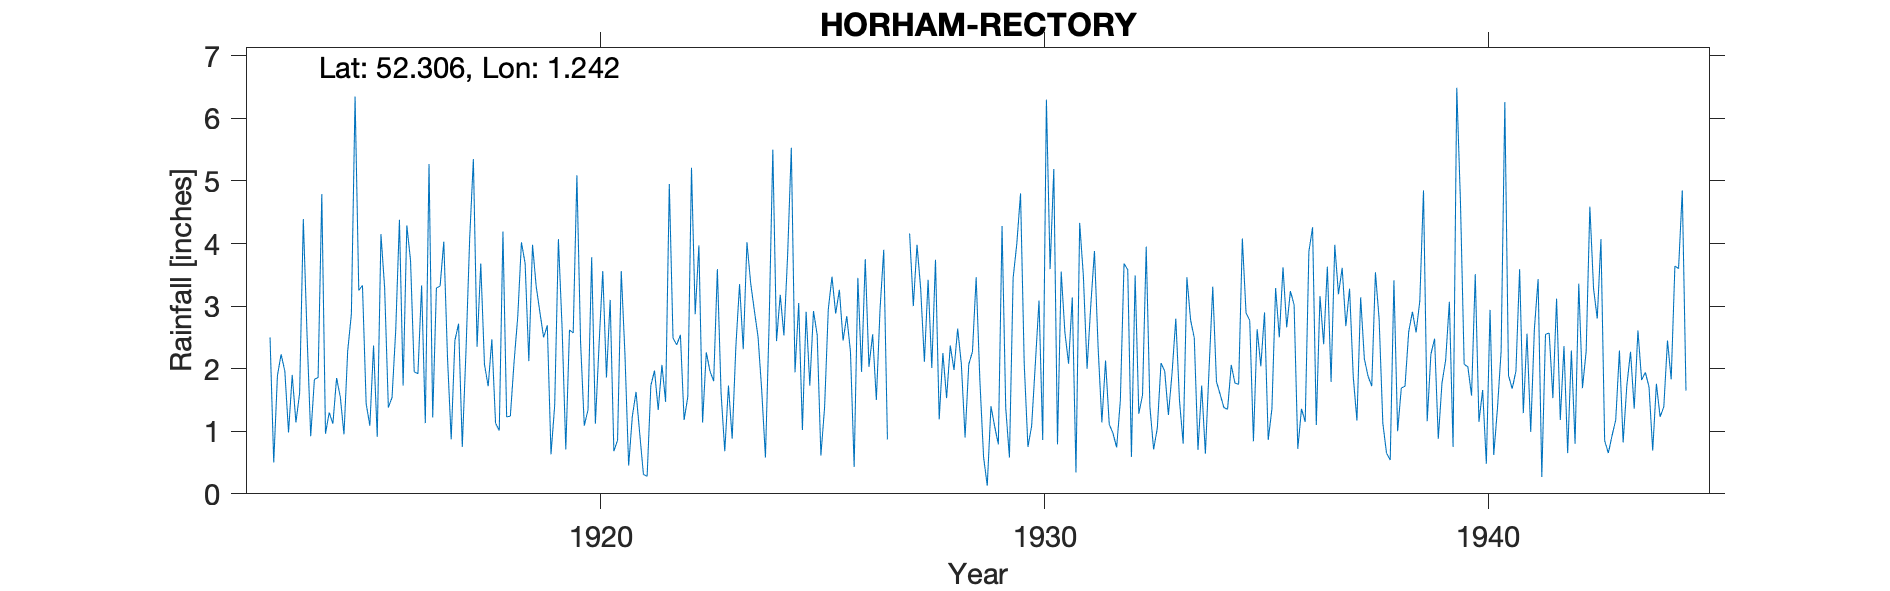

Data behind this chart, as committed beside it:
HORHAM-RECTORY, , , , , , , , , , , , , , , , , , , , , , , 
Grid ref, TM211725, Long, 1.242, Lat, 52.31, Elevation, 175, ft, , , , , , , , , , , , , , , 
Station no, 1374, , , , , , , , , , , , , , , , , , , , , , 
, 1910, 1911, 1912, 1913, 1914, 1915, 1916, 1917, 1918, 1919, 1920, 1921, 1922, 1923, 1924, 1925, 1926, 1927, 1928, 1929, 1930, 1931, 1932
January, , , , 2.5, 1.83, 3.25, 1.73, 2.18, 2.47, 3.31, 2.42, 2.23, 4.95, 1.8, 2.51, 1.02, 2.84, , 3.74, 1.82, 2.08, 2.08, 0.97
February, , , , 0.5, 1.86, 3.33, 4.29, 0.87, 1.13, 2.9, 1.09, 0.45, 2.49, 3.59, 1.65, 2.91, 2.27, , 1.19, 0.59, 0.75, 3.14, 0.74
March, , , , 1.89, 4.79, 1.44, 3.73, 2.45, 1.01, 2.5, 1.34, 1.24, 2.38, 1.61, 0.58, 1.73, 0.43, , 2.25, 0.13, 1.08, 0.34, 1.49
April, , , , 2.23, 0.96, 1.09, 1.95, 2.72, 4.19, 2.69, 3.78, 1.63, 2.54, 0.68, 2.73, 2.92, 3.45, , 1.53, 1.4, 2.07, 4.33, 3.68
May, , , , 1.96, 1.3, 2.37, 1.92, 0.75, 1.23, 0.63, 1.12, 0.96, 1.18, 1.73, 5.5, 2.54, 1.95, , 2.37, 1.08, 3.09, 3.48, 3.58
June, , , , 0.98, 1.12, 0.91, 3.33, 2.28, 1.24, 1.42, 2.39, 0.31, 1.55, 0.88, 2.44, 0.61, 3.75, 4.16, 1.98, 0.79, 0.86, 2, 0.59
July, , , , 1.9, 1.85, 4.15, 1.13, 4.08, 2.1, 4.07, 3.56, 0.28, 5.21, 2.35, 3.18, 1.38, 2.03, 3, 2.64, 4.28, 6.3, 3.01, 3.49
August, , , , 1.14, 1.55, 3.29, 5.27, 5.35, 2.83, 2.65, 1.86, 1.73, 2.87, 3.35, 2.53, 2.95, 2.55, 3.98, 2.07, 1.37, 3.59, 3.88, 1.28
September, , , , 1.61, 0.95, 1.38, 1.22, 2.35, 4.02, 0.71, 3.1, 1.97, 3.97, 2.31, 3.81, 3.47, 1.5, 3.27, 0.9, 0.58, 5.19, 2.32, 1.58
October, , , , 4.39, 2.28, 1.54, 3.29, 3.68, 3.68, 2.62, 0.68, 1.34, 1.14, 4.02, 5.53, 2.88, 2.95, 2.11, 2.07, 3.45, 0.79, 1.14, 3.95
November, , , , 2.56, 2.87, 2.62, 3.32, 2.07, 2.12, 2.57, 0.86, 2.06, 2.26, 3.37, 1.94, 3.26, 3.9, 3.42, 2.27, 4, 3.55, 2.13, 1.39
December, , , , 0.92, 6.35, 4.38, 4.03, 1.72, 3.98, 5.09, 3.56, 1.47, 1.96, 2.93, 3.05, 2.45, 0.87, 2.01, 3.46, 4.8, 2.58, 1.11, 0.71
Total, , , , 22.58, 27.71, 29.75, 35.21, 30.5, 30, 31.16, 25.76, 15.67, 32.5, 28.62, 35.45, 28.12, 28.49, , 26.47, 24.29, 31.93, 28.96, 23.45
1922 Sep IDR, , , , , , , , , , , , , , , , , , , , , , , 
1927 Jan-May estimated, , , , , , , , , , , , , , , , , , , , , , , 
